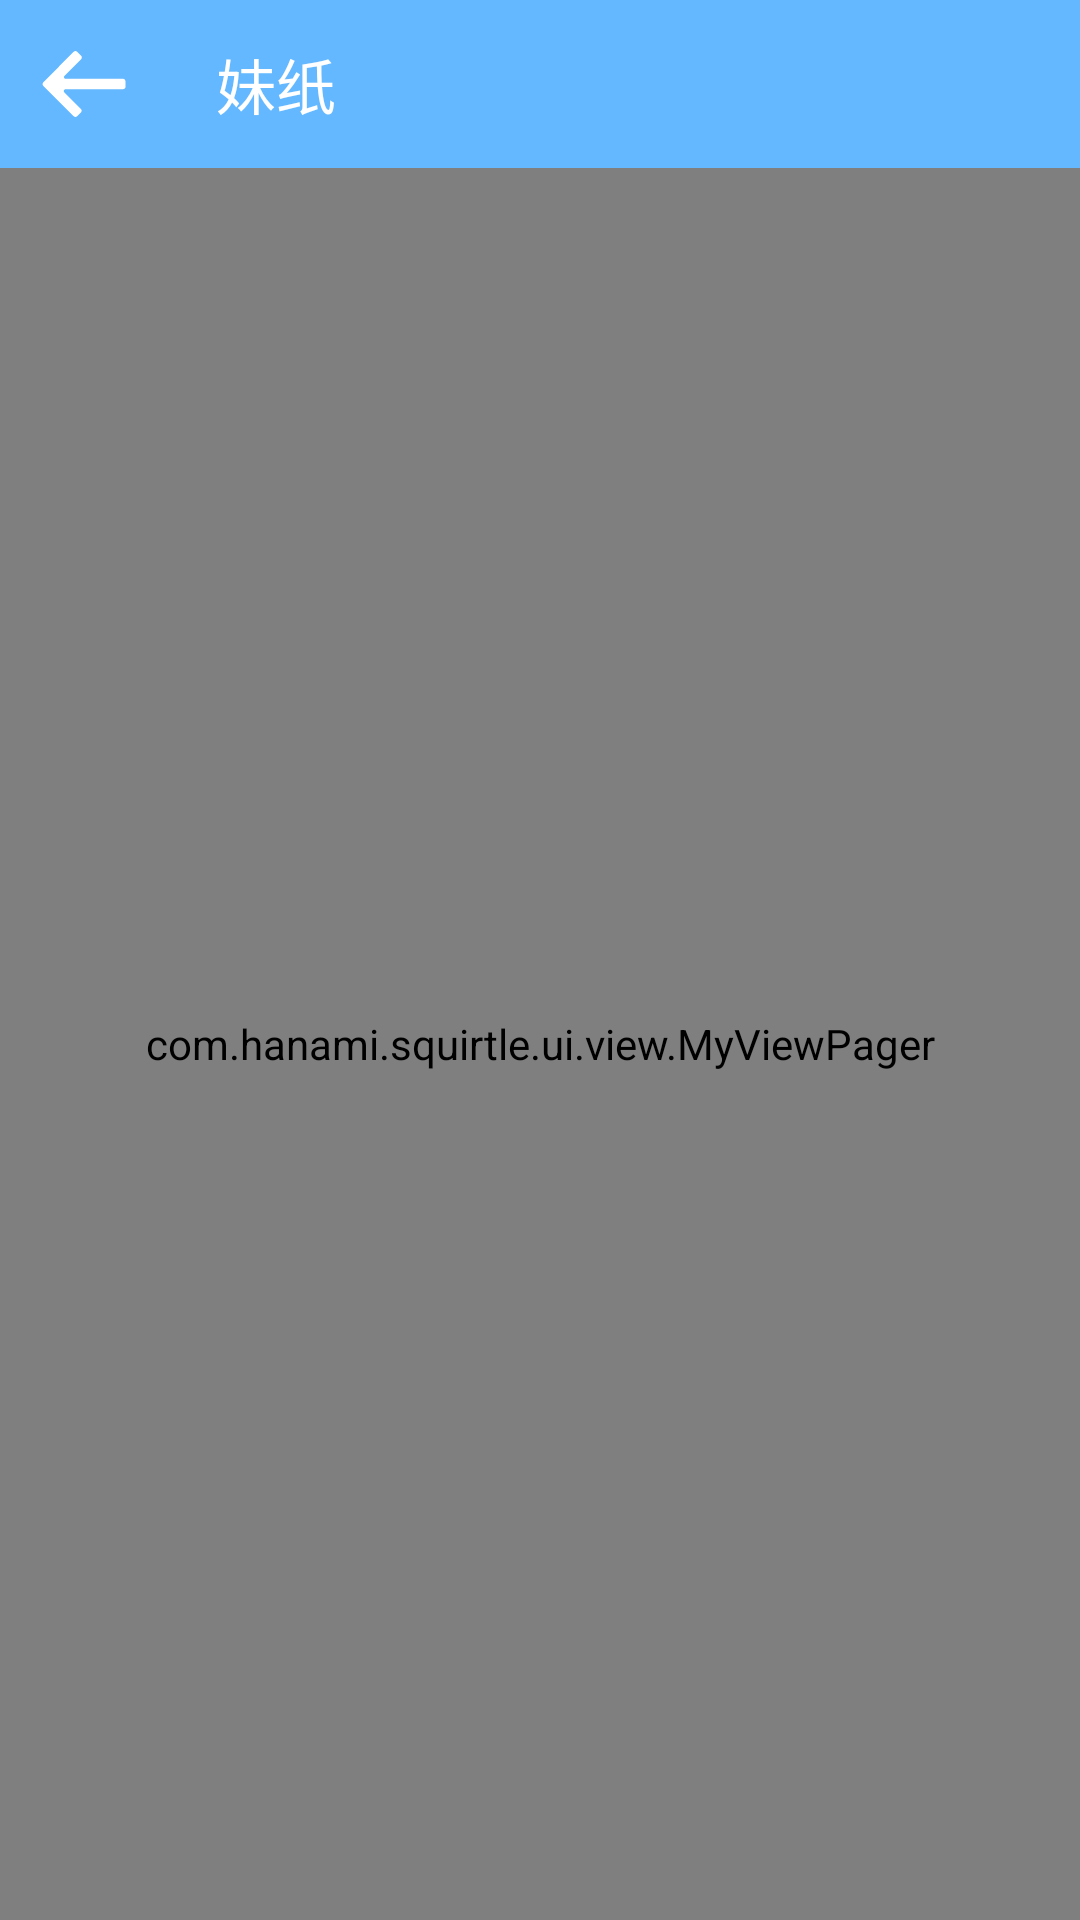

Android layout source for this screen:
<!-- AndroidManifest.xml: activity theme AppTheme -->
<!-- res/layout/activity_gallery.xml -->
<?xml version="1.0" encoding="utf-8"?>
<LinearLayout xmlns:android="http://schemas.android.com/apk/res/android"
    xmlns:app="http://schemas.android.com/apk/res-auto"
    xmlns:tools="http://schemas.android.com/tools"
    android:id="@+id/activity_gallery"
    android:layout_width="match_parent"
    android:layout_height="match_parent"
    android:orientation="vertical"
    tools:context="com.hanami.squirtle.ui.activity.GalleryActivity"
    android:fitsSystemWindows="true">

    <android.support.v7.widget.Toolbar
        android:fitsSystemWindows="true"
        android:id="@+id/gallery_tool_bar"
        android:layout_width="match_parent"
        android:layout_height="?android:actionBarSize"
        android:background="?colorPrimary"
        app:navigationIcon="@mipmap/back"
        app:theme="@style/AppbarTheme"
        app:title="@string/girls">

        <TextView
            android:id="@+id/position_and_size"
            android:layout_width="wrap_content"
            android:layout_height="wrap_content"
            android:layout_marginStart="180dp"
            android:textAppearance="@style/ToolbarTitleTextAppearance" />

    </android.support.v7.widget.Toolbar>


    <com.hanami.squirtle.ui.view.MyViewPager
        android:id="@+id/gallery_view_pager"
        android:layout_width="match_parent"
        android:layout_height="match_parent"
        android:background="@android:color/black" />


</LinearLayout>
<!-- resources referenced by this layout -->
<resources>
  <!-- mipmap back: png bitmap (mipmap-xxhdpi, 847 bytes) -->
  <string name="girls">妹纸</string>
  <style name="AppbarTheme" parent="ThemeOverlay.AppCompat.Dark.ActionBar">
          
          
  
          
          
      </style>
  <style name="ToolbarTitleTextAppearance" parent="TextAppearance.Widget.AppCompat.Toolbar.Title">
          
          <item name="android:textSize">20sp</item>
      </style>
  <style name="AppTheme" parent="Theme.AppCompat.Light.NoActionBar">
  
          
          <item name="colorPrimary">@color/colorPrimary</item>
  
          
          <item name="colorPrimaryDark">@color/colorPrimaryDark</item>
  
          
          <item name="colorAccent">@color/colorAccent</item>
  
      </style>
  <color name="colorPrimary">#63B8FF</color>
  <color name="colorPrimaryDark">#63B8FF</color>
  <color name="colorAccent">#FF4081</color>
</resources>
